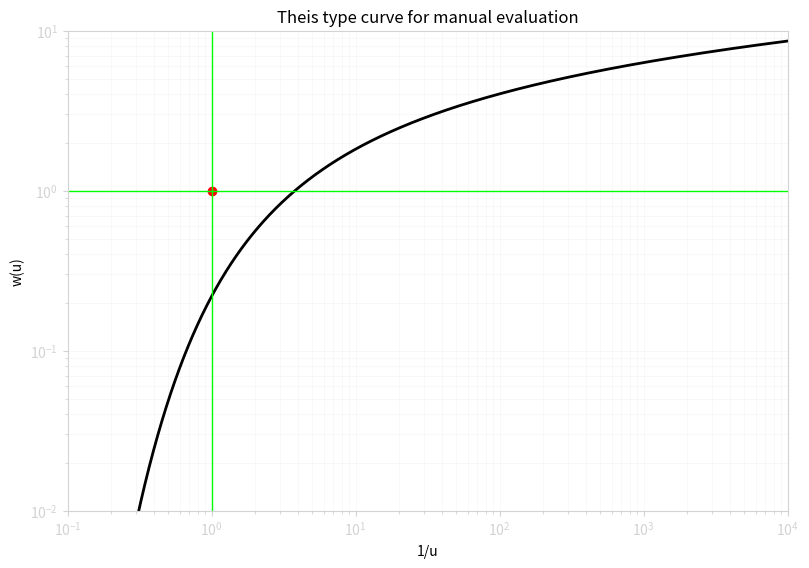
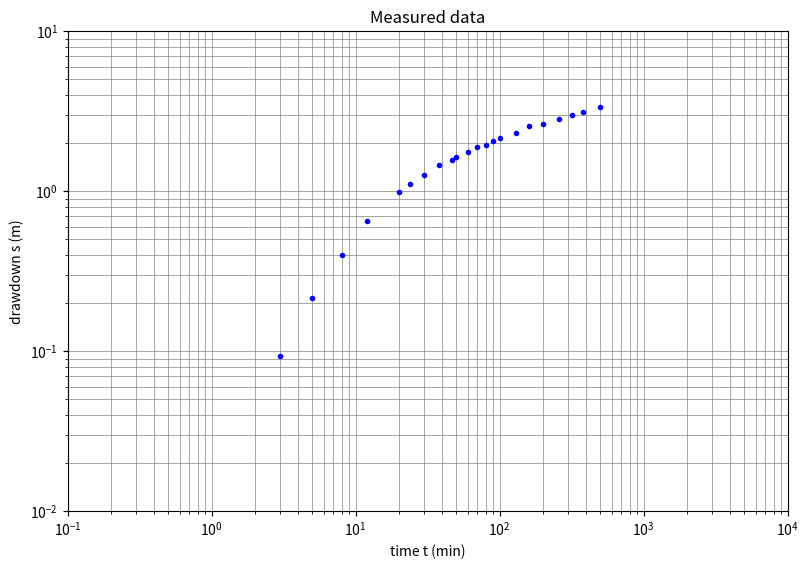
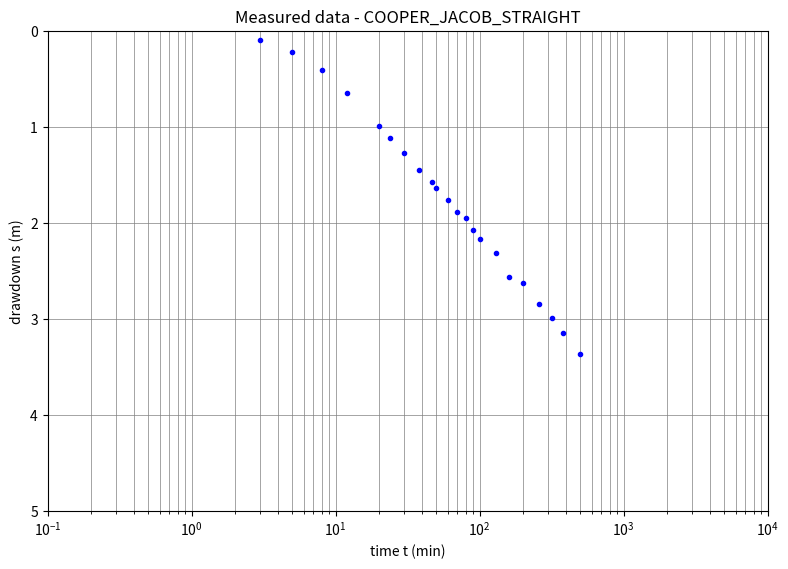
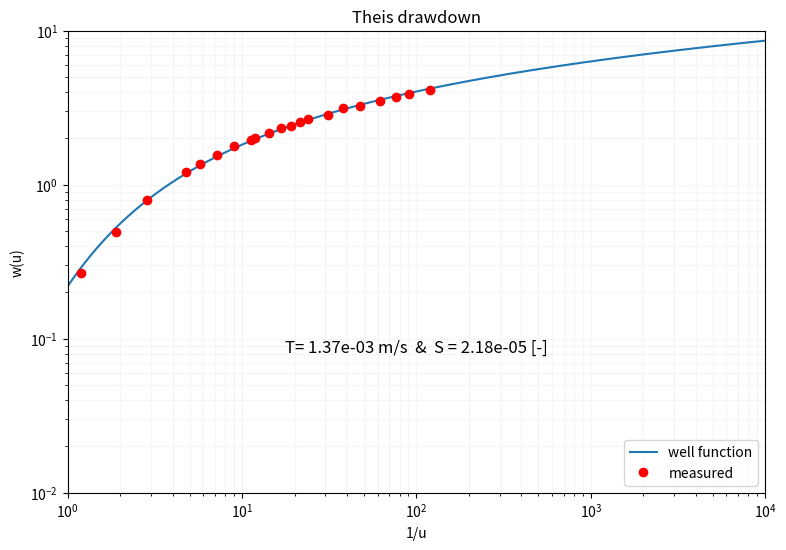

The matplotlib source for these figures, in order:
%matplotlib inline
import numpy as np
import matplotlib.pyplot as plt
import scipy.special
import os

save_dir = ('C:/GVG460/T07/THEIS_CURVE/')

if not os.path.isdir(save_dir):
    os.makedirs(save_dir)

# DATA FROM FETTER (TABLE 5.1), TRANSFERED FROM FEET TO METER
# Q = 42400 ft3/d, r = 824 ft
m_time = [3,5,8,12,20,24,30,38,47,50,60,70,80,90,100,130,160,200,260,320,380,500] # time in minutes
m_ddown = [0.093,0.216,0.401,0.648,0.987,1.110,1.264,1.449,1.573,1.635,1.758,1.881,1.943,2.066,2.159,2.313,2.560,2.621,2.837,2.991,3.146,3.362]   # drawdown in meters

# DATA FROM SCHWARTZ & ZHANG
# Q = 500 m3/d, r = 300 m
#m_time = [1,1.27,1.61,2.04,2.59,3.29,4.18,5.3,6.72,8.53,10.83,13.74,17.43,22.12,28.07,35.62,45.2,57.36,72.79,92.37,117.21,148.74,188.74,239.5,303.92,385.66,489.39,621.02,788.05,1000] # time in minutes
#m_ddown = [0.03,0.05,0.09,0.15,0.22,0.31,0.41,0.53,0.66,0.8,0.95,1.11,1.27,1.44,1.61,1.79,1.97,2.15,2.33,2.52,2.7,2.89,3.07,3.26,3.45,3.64,3.83,4.02,4.21,4.39]   # drawdown in meters

#Define a function, class, and object for Theis Well analysis

def well_function(u):
    return scipy.special.exp1(u)

def theis_u(T,S,r,t):
    u = r ** 2 * S / 4. / T / t
    return u

def theis_s(Q, T, u):
    s = Q / 4. / np.pi / T * well_function(u)
    return s

def theis_wu(Q, T, s):
    wu = s * 4. * np.pi * T / Q
    return wu

u_max = 10
r_max = 1000000
u  = [u_max for x in range(r_max)]
um = [u_max for x in range(r_max)]
u_inv  = [r_max/u_max for x in range(r_max)]
um_inv = [r_max/u_max for x in range(r_max)]
w_u  = [well_function(u_max/r_max) for x in range(r_max)]
w_um = [well_function(u_max/r_max) for x in range(r_max)]

for x in range(1,r_max,1):
    if x>0:
        u[x] = x*u_max/r_max
        u_inv[x] = 1/u[x]
        w_u[x] = well_function(u[x])

# W(u) is match_wu and 1/u is match_uinv
match_u_inv=1
match_wu=1
matchgrid_x=[match_u_inv, match_u_inv]
matchgrid_y=[match_wu, match_wu]
matchgrid  =[0.001, 1000000]

fig = plt.figure(figsize=(9,6))
ax = fig.add_subplot(1, 1, 1)
plt.subplots_adjust(left=0.1, bottom=0.1, right=0.9, top=0.9)  # adjust plot area

#plot the data
ax.plot(u_inv, w_u, color = 'black', linewidth = 2)
ax.plot(match_u_inv, match_wu,'ro',markersize=6)
ax.plot(matchgrid_x,matchgrid,color ='lime', linewidth = 1)
ax.plot(matchgrid,matchgrid_y,color = 'lime', linewidth = 1)

#set up the diagramm
plt.yscale("log")
plt.xscale("log")
plt.axis([0.1,1E4,1E-2,1E+1])
ax.set(xlabel='1/u', ylabel='w(u)',
       title='Theis type curve for manual evaluation')
ax.grid(which="both",color='whitesmoke', linewidth=0.5)

#box around plot
ax.spines['top'].set_color('lightgrey')
ax.spines['bottom'].set_color('lightgrey')
ax.spines['right'].set_color('lightgrey')
ax.spines['left'].set_color('lightgrey')

ax.tick_params(which='both', colors='lightgrey')

plt.savefig(save_dir+'TYPE_CURVE.png', dpi=300)
plt.show

fig = plt.figure(figsize=(9,6))
ax = fig.add_subplot(1, 1, 1)
plt.subplots_adjust(left=0.1, bottom=0.1, right=0.9, top=0.9)  # adjust plot area
ax.plot(m_time, m_ddown,'bo', markersize=3)
plt.yscale("log")
plt.xscale("log")
plt.axis([0.1,1E4,1E-2,1E+1])
ax.set(xlabel='time t (min)', ylabel='drawdown s (m)',
       title='Measured data')
ax.grid(which="both", color='grey',linewidth=0.5)
plt.savefig(save_dir+'MEASURED.png', transparent='true', dpi=300)
plt.show()

fig = plt.figure(figsize=(9,6))
ax = fig.add_subplot(1, 1, 1)
plt.subplots_adjust(left=0.1, bottom=0.1, right=0.9, top=0.9)  # adjust plot area
ax.plot(m_time, m_ddown,'bo', markersize=3)
plt.xscale("log")
plt.axis([0.1,1E4,5,0])
ax.set(xlabel='time t (min)', ylabel='drawdown s (m)',
       title='Measured data - COOPER_JACOB_STRAIGHT')
ax.grid(which="both", color='grey',linewidth=0.5)
plt.savefig(save_dir+'COOPER_JACOB_STRAIGHT.png', transparent='true', dpi=300)
plt.show()

# Test data here; probably convert from feet / minutes / days etc.
r = 824*0.3048
Q = 42400*0.3048**3/86400

# Graphically estimated parameter here
t_est = 4.2*60
s_est = 0.81

# Compute Transmissivity and Storativity
T = Q * match_wu/(4*np.pi*s_est)
S = 4*t_est*T/r**2/match_u_inv

print("Distance       r = ",'{:.2f}'.format(r), "m")
print("Pumpingrate    Q = ",'{:.2e}'.format(Q), "m3/s")
print("Transmissivity T = ",'{:.2e}'.format(T), "m2/s")
print("Storativity    S = ",'{:.2e}'.format(S), "[-]")

#GENERATE THE TYPE CURVE AND PLOT THE MEASURED DATA
x = 0
for t in m_time:
    um[x] = theis_u(T,S,r,t*60)
    um_inv[x] = 1/um[x]
    w_um[x] = theis_wu(Q,T,m_ddown[x])
    x = x+1

fig = plt.figure(figsize=(9,6))
ax = fig.add_subplot(1, 1, 1)
ax.plot(u_inv, w_u)
ax.plot(um_inv, w_um,'ro')
plt.yscale("log")
plt.xscale("log")
plt.axis([1,1E4,1E-2,1E+1])
plot_text = "T= " + str('{:.2e}'.format(T))+ " m/s  &  S = " + str('{:.2e}'.format(S))+" [-]"
plt.text(100, 0.1,plot_text,horizontalalignment='center',verticalalignment='top',multialignment='center', size='12')
ax.set(xlabel='1/u', ylabel='w(u)',title='Theis drawdown')
ax.grid(which="both",color='whitesmoke')
plt.legend(('well function','measured'), loc=4)
plt.savefig(save_dir+'CHECK_THEIS_MANUAL.png', dpi=300)
plt.show()

